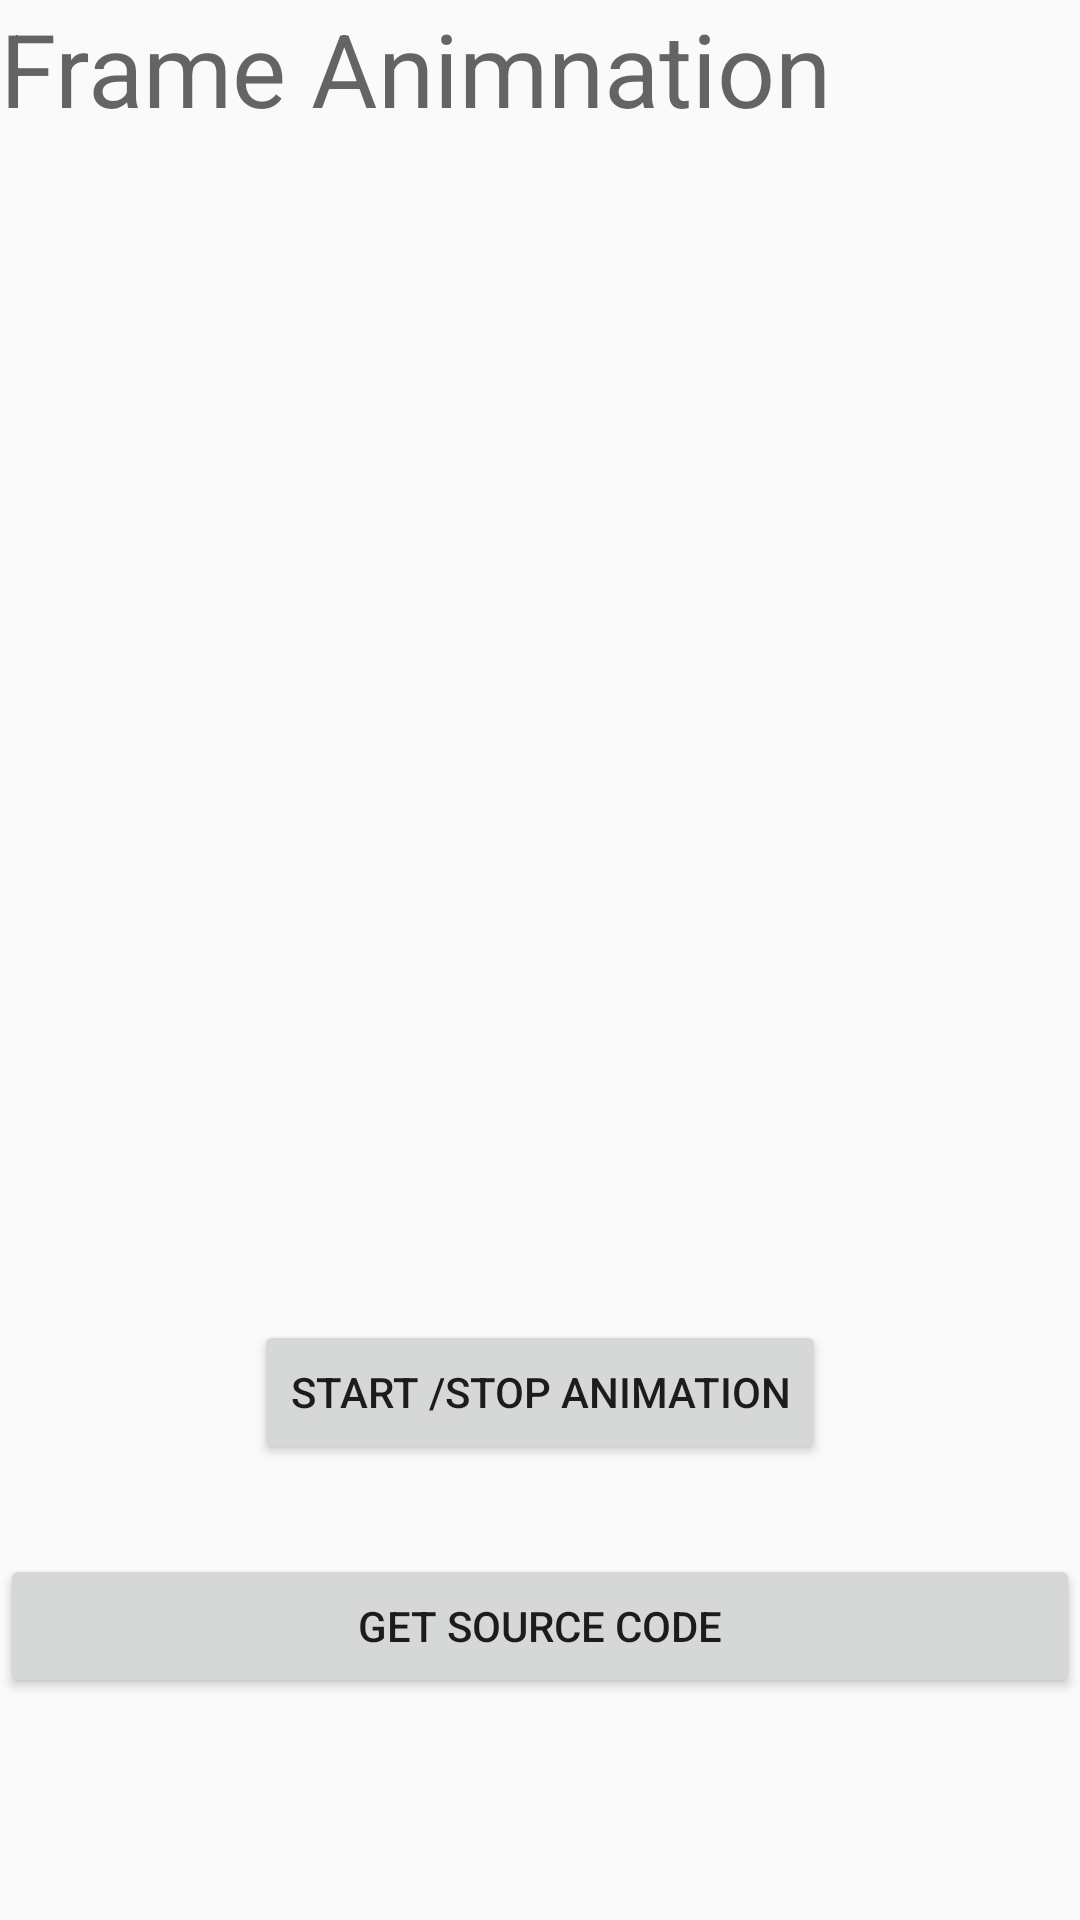

Reconstruct the res/layout file that produces this screen, plus the resources it refers to.
<!-- AndroidManifest.xml: application theme AppTheme -->
<!-- res/layout/seven.xml -->
<?xml version="1.0" encoding="utf-8"?>
<RelativeLayout xmlns:android="http://schemas.android.com/apk/res/android"
    android:orientation="vertical"
    android:layout_width="fill_parent"
    android:layout_height="fill_parent">

    <TextView
        android:id="@+id/textViewId1"
        android:layout_width="fill_parent"
        android:layout_height="wrap_content"
        android:text="Frame Animnation"
        android:textAppearance="@style/TextAppearance.AppCompat.Display1" />

    <Button
        android:id="@+id/start"
        android:layout_width="wrap_content"
        android:layout_height="wrap_content"
        android:layout_alignParentBottom="true"
        android:layout_centerHorizontal="true"
        android:layout_marginBottom="152dp"
        android:text="Start /Stop Animation" />

    <ImageView
        android:id="@+id/animationImage"
        android:layout_width="wrap_content"
        android:layout_height="wrap_content"
        android:layout_margin="150dp"/>

    <Button
        android:id="@+id/source7p"
        android:layout_width="wrap_content"
        android:layout_height="wrap_content"
        android:text="Get Source Code"
        android:layout_alignParentBottom="true"
        android:layout_marginBottom="74dp"
        android:layout_alignParentEnd="true"
        android:layout_alignParentStart="true" />

</RelativeLayout>
<!-- resources referenced by this layout -->
<resources>
  <style name="AppTheme" parent="Theme.AppCompat.Light.DarkActionBar">
          
          <item name="colorPrimary">@color/colorPrimary</item>
          <item name="colorPrimaryDark">@color/colorPrimaryDark</item>
          <item name="colorAccent">@color/colorAccent</item>
      </style>
  <!-- not gathered from this repository: default colours our renderer supplied (Android Studio template values) -->
  <color name="colorPrimary">#FF6200EE</color>
  <color name="colorPrimaryDark">#FF3700B3</color>
  <color name="colorAccent">#FF03DAC5</color>
</resources>
